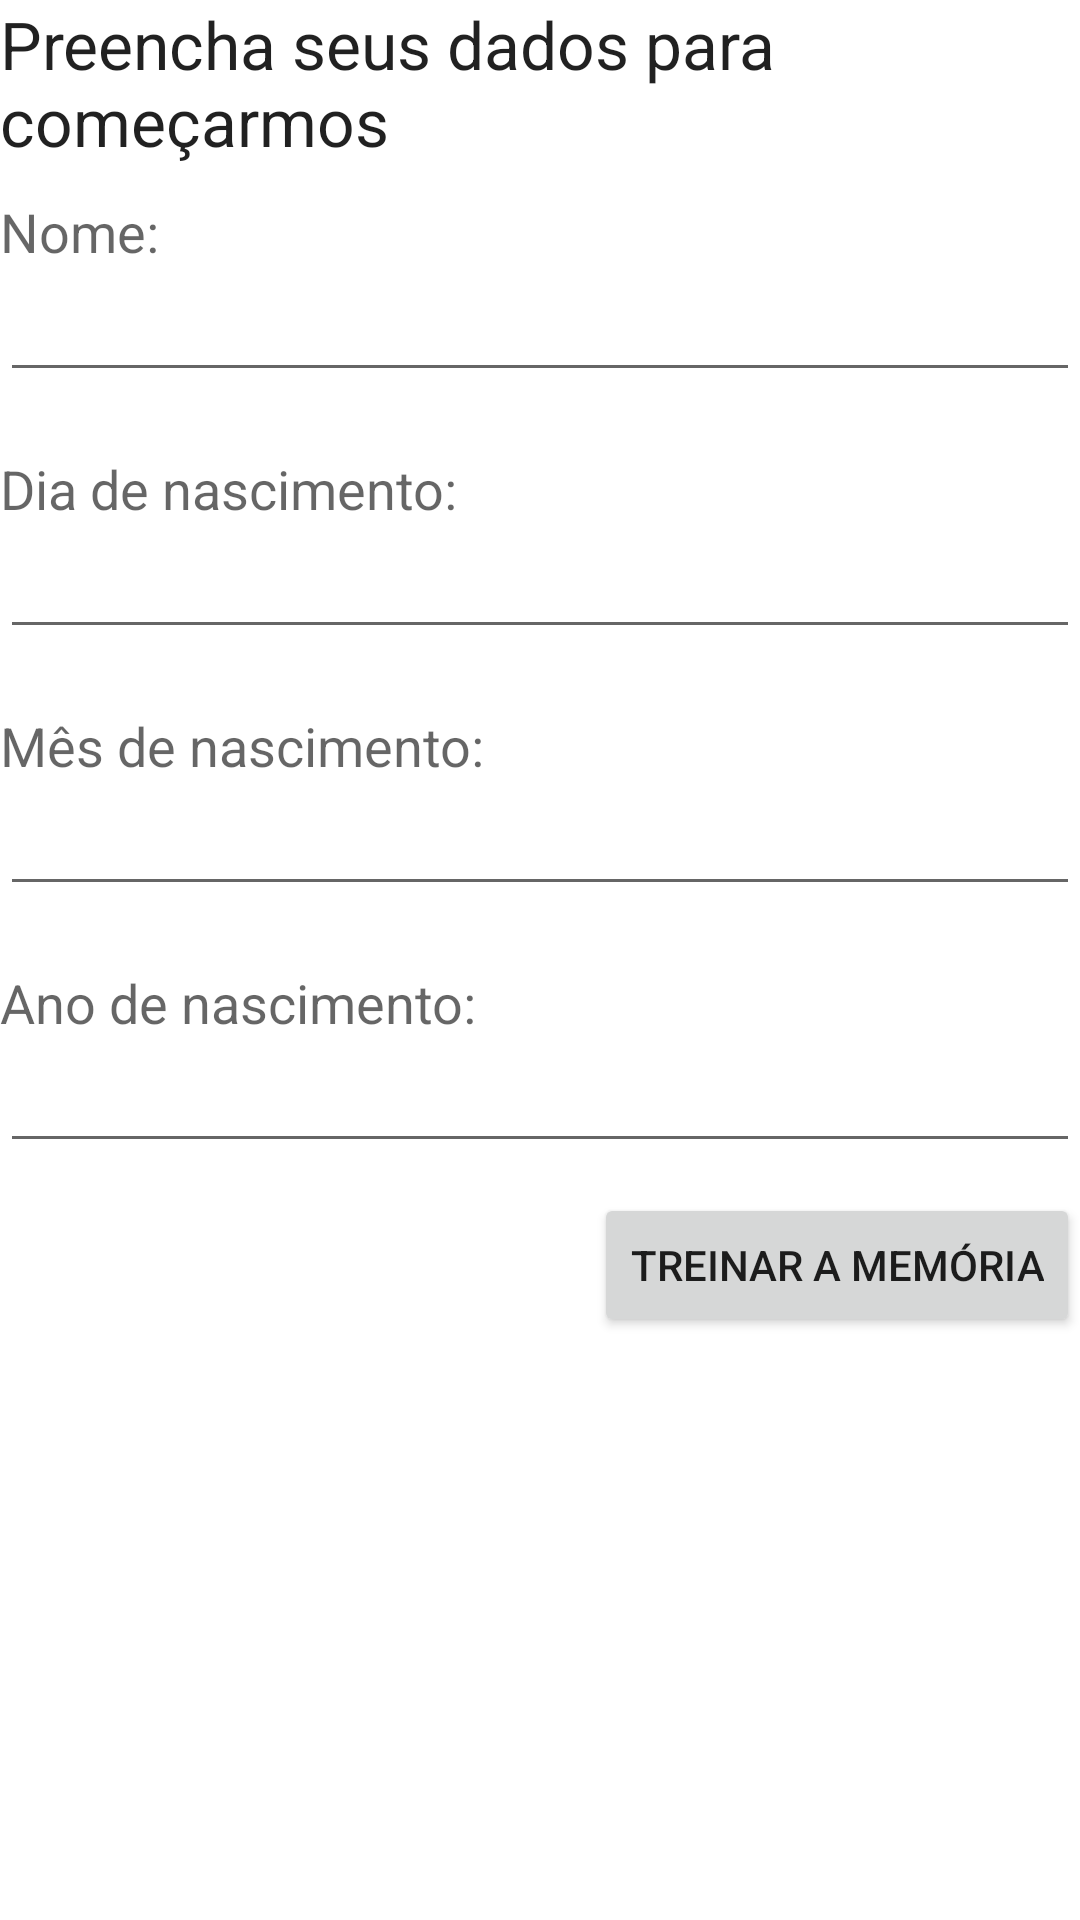

This screen was rendered from an Android layout file. Write that file and the resources it references.
<!-- AndroidManifest.xml: application theme Theme.TreinandoAMemória -->
<!-- res/layout/activity_formulario.xml -->
<?xml version="1.0" encoding="utf-8"?>
<LinearLayout xmlns:android="http://schemas.android.com/apk/res/android"
    xmlns:app="http://schemas.android.com/apk/res-auto"
    xmlns:tools="http://schemas.android.com/tools"
    android:layout_width="match_parent"
    android:layout_height="match_parent"
    android:orientation="vertical"
    android:layout_margin="10dp"
    tools:context=".FormularioActivity">

    <TextView
        android:layout_width="match_parent"
        android:layout_height="wrap_content"
        android:text="Preencha seus dados para começarmos"
        android:textAppearance="@style/TextAppearance.AppCompat.Large"/>

    <LinearLayout
        android:layout_width="match_parent"
        android:layout_height="wrap_content"
        android:orientation="vertical"
        android:layout_marginVertical="10dp">
        <TextView
            android:layout_width="match_parent"
            android:layout_height="wrap_content"
            android:text="Nome:"
            android:textAppearance="@style/TextAppearance.AppCompat.Medium"/>
        <EditText
            android:layout_width="match_parent"
            android:layout_height="wrap_content"
            android:textAppearance="@style/TextAppearance.AppCompat.Medium"/>
    </LinearLayout>

    <LinearLayout
        android:layout_width="match_parent"
        android:layout_height="wrap_content"
        android:orientation="vertical"
        android:layout_marginVertical="10dp">
        <TextView
            android:layout_width="match_parent"
            android:layout_height="wrap_content"
            android:text="Dia de nascimento:"
            android:textAppearance="@style/TextAppearance.AppCompat.Medium"/>
        <EditText
            android:layout_width="match_parent"
            android:layout_height="wrap_content"
            android:textAppearance="@style/TextAppearance.AppCompat.Medium"
            android:inputType="number"/>
    </LinearLayout>

    <LinearLayout
        android:layout_width="match_parent"
        android:layout_height="wrap_content"
        android:orientation="vertical"
        android:layout_marginVertical="10dp">
        <TextView
            android:layout_width="match_parent"
            android:layout_height="wrap_content"
            android:text="Mês de nascimento:"
            android:textAppearance="@style/TextAppearance.AppCompat.Medium"/>
        <EditText
            android:layout_width="match_parent"
            android:layout_height="wrap_content"
            android:textAppearance="@style/TextAppearance.AppCompat.Medium"
            android:inputType="number"/>
    </LinearLayout>

    <LinearLayout
        android:layout_width="match_parent"
        android:layout_height="wrap_content"
        android:orientation="vertical"
        android:layout_marginVertical="10dp">
        <TextView
            android:layout_width="match_parent"
            android:layout_height="wrap_content"
            android:text="Ano de nascimento:"
            android:textAppearance="@style/TextAppearance.AppCompat.Medium"/>
        <EditText
            android:layout_width="match_parent"
            android:layout_height="wrap_content"
            android:textAppearance="@style/TextAppearance.AppCompat.Medium"
            android:inputType="number"/>
    </LinearLayout>

    <Button
        android:id="@+id/button"
        android:layout_width="wrap_content"
        android:layout_height="wrap_content"
        android:text="Treinar a Memória"
        android:layout_gravity="right"/>

</LinearLayout>
<!-- resources referenced by this layout -->
<resources>
  <style name="Theme.TreinandoAMemória" parent="Theme.MaterialComponents.DayNight.DarkActionBar">
          
          <item name="colorPrimary">@color/purple_500</item>
          <item name="colorPrimaryVariant">@color/purple_700</item>
          <item name="colorOnPrimary">@color/white</item>
          
          <item name="colorSecondary">@color/teal_200</item>
          <item name="colorSecondaryVariant">@color/teal_700</item>
          <item name="colorOnSecondary">@color/black</item>
          
          <item name="android:statusBarColor">?attr/colorPrimaryVariant</item>
          
      </style>
  <!-- not gathered from this repository: default colours our renderer supplied (Android Studio template values) -->
  <color name="purple_500">#FF6200EE</color>
  <color name="purple_700">#FF3700B3</color>
  <color name="teal_200">#FF03DAC5</color>
  <color name="teal_700">#FF018786</color>
  <color name="black">#FF000000</color>
  <color name="white">#FFFFFFFF</color>
</resources>
